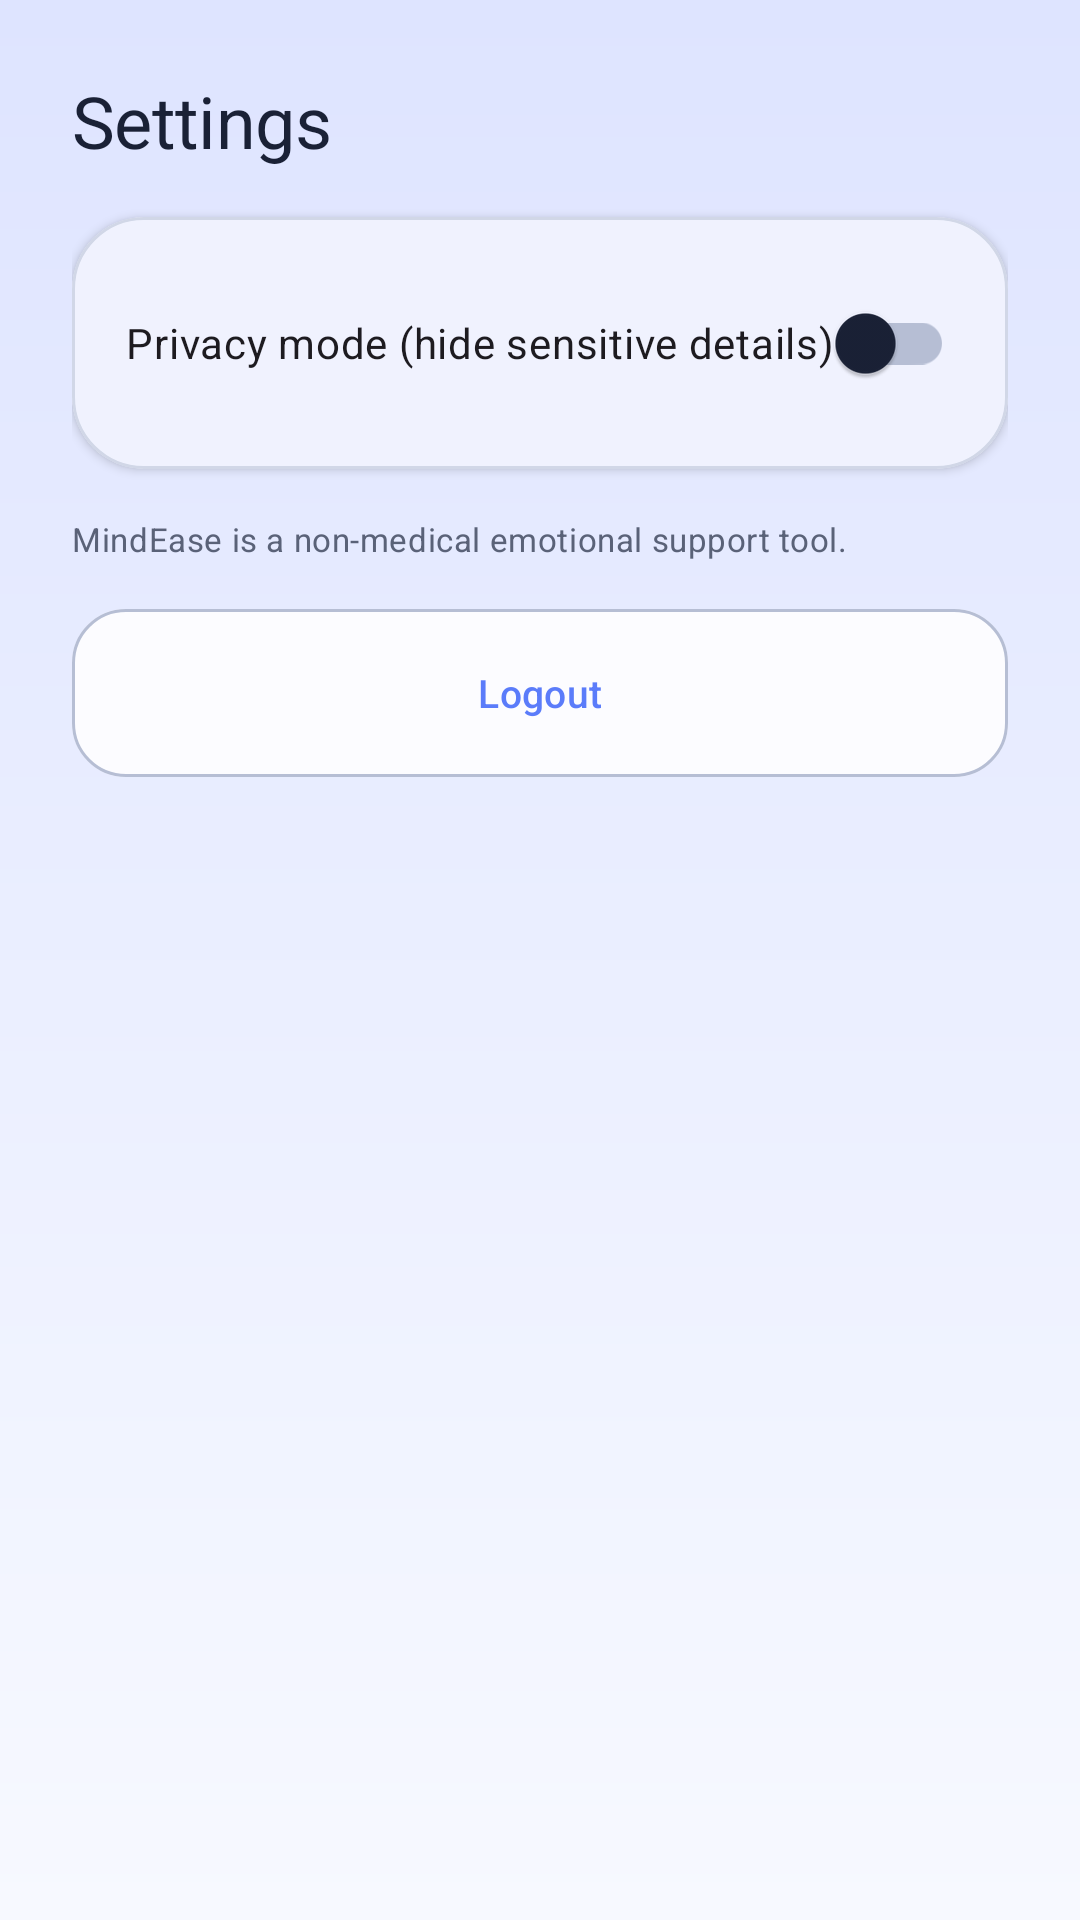

Here is an Android app screen rendered from its layout file. Give the layout XML and the strings, colors and styles it references.
<!-- AndroidManifest.xml: application theme Theme.MindEase -->
<!-- res/layout/activity_settings.xml -->
<?xml version="1.0" encoding="utf-8"?>
<ScrollView xmlns:android="http://schemas.android.com/apk/res/android"
    android:id="@+id/root_settings"
    android:layout_width="match_parent"
    android:layout_height="match_parent"
    android:background="@android:color/transparent"
    android:fillViewport="true">

    <LinearLayout
        android:layout_width="match_parent"
        android:layout_height="wrap_content"
        android:orientation="vertical"
        android:padding="24dp">

        <TextView
            android:layout_width="wrap_content"
            android:layout_height="wrap_content"
            android:text="Settings"
            android:textAppearance="@style/TextAppearance.MindEase.Display" />

        <com.google.android.material.card.MaterialCardView
            style="@style/Widget.MindEase.Card"
            android:layout_width="match_parent"
            android:layout_height="wrap_content"
            android:layout_marginTop="16dp">

            <LinearLayout
                android:layout_width="match_parent"
                android:layout_height="wrap_content"
                android:orientation="vertical"
                android:padding="18dp">

                <com.google.android.material.switchmaterial.SwitchMaterial
                    android:id="@+id/switch_privacy_mode"
                    android:layout_width="match_parent"
                    android:layout_height="wrap_content"
                    android:text="Privacy mode (hide sensitive details)" />
            </LinearLayout>
        </com.google.android.material.card.MaterialCardView>

        <TextView
            android:layout_width="match_parent"
            android:layout_height="wrap_content"
            android:layout_marginTop="16dp"
            android:text="MindEase is a non-medical emotional support tool."
            android:textAppearance="@style/TextAppearance.MindEase.Supporting" />

        <com.google.android.material.button.MaterialButton
            android:id="@+id/btn_logout"
            style="@style/Widget.MindEase.Button.Secondary"
            android:layout_width="match_parent"
            android:layout_height="wrap_content"
            android:layout_marginTop="16dp"
            android:text="Logout" />
    </LinearLayout>

</ScrollView>
<!-- resources referenced by this layout -->
<resources>
  <style name="TextAppearance.MindEase.Supporting" parent="TextAppearance.Material3.BodyMedium">
          <item name="android:fontFamily">sans-serif</item>
          <item name="android:textColor">?attr/colorOnSurfaceVariant</item>
          <item name="android:textSize">11sp</item>
          <item name="android:lineSpacingExtra">1dp</item>
      </style>
  <style name="Widget.MindEase.Card" parent="Widget.Material3.CardView.Elevated">
          <item name="cardCornerRadius">24dp</item>
          <item name="cardElevation">2dp</item>
          <item name="strokeColor">?attr/colorOutlineVariant</item>
          <item name="strokeWidth">1dp</item>
          <item name="cardBackgroundColor">?attr/colorSurface</item>
      </style>
  <style name="Theme.MindEase" parent="Base.Theme.MindEase" />
  <color name="md_theme_light_primary">#5B7CFA</color>
  <color name="md_theme_light_onPrimary">#FFFFFF</color>
  <color name="md_theme_light_primaryContainer">#DEE4FF</color>
  <color name="md_theme_light_onPrimaryContainer">#16245F</color>
  <color name="md_theme_light_secondary">#7A6FE0</color>
  <color name="md_theme_light_onSecondary">#FFFFFF</color>
  <color name="md_theme_light_secondaryContainer">#E8E3FF</color>
  <color name="md_theme_light_onSecondaryContainer">#2F246F</color>
  <color name="md_theme_light_tertiary">#58AFE9</color>
  <color name="md_theme_light_onTertiary">#FFFFFF</color>
  <color name="md_theme_light_tertiaryContainer">#DDF2FF</color>
  <color name="md_theme_light_onTertiaryContainer">#123A57</color>
  <color name="md_theme_light_error">#C45A77</color>
  <color name="md_theme_light_onError">#FFFFFF</color>
  <color name="md_theme_light_errorContainer">#FFD9E2</color>
  <color name="md_theme_light_onErrorContainer">#4C1124</color>
  <color name="md_theme_light_background">#F7F9FF</color>
  <color name="md_theme_light_onBackground">#1A2136</color>
  <color name="md_theme_light_surface">#FCFCFF</color>
  <color name="md_theme_light_onSurface">#1A2136</color>
  <color name="md_theme_light_surfaceVariant">#E5EAF7</color>
  <color name="md_theme_light_onSurfaceVariant">#5A6278</color>
  <color name="md_theme_light_outline">#B6BED4</color>
  <color name="md_theme_light_outlineVariant">#D1D7E7</color>
  <style name="ShapeAppearance.MindEase.Large" parent="ShapeAppearance.Material3.LargeComponent">
          <item name="cornerFamily">rounded</item>
          <item name="cornerSize">28dp</item>
      </style>
  <style name="ShapeAppearance.MindEase.Medium" parent="ShapeAppearance.Material3.MediumComponent">
          <item name="cornerFamily">rounded</item>
          <item name="cornerSize">22dp</item>
      </style>
  <style name="ShapeAppearance.MindEase.Small" parent="ShapeAppearance.Material3.SmallComponent">
          <item name="cornerFamily">rounded</item>
          <item name="cornerSize">18dp</item>
      </style>
  <!-- drawable bg_app_gradient (drawable) -->
  <?xml version="1.0" encoding="utf-8"?>
  <shape xmlns:android="http://schemas.android.com/apk/res/android" android:shape="rectangle">
      <gradient
          android:angle="270"
          android:endColor="?android:attr/colorBackground"
          android:startColor="?attr/colorPrimaryContainer" />
  </shape>
  <style name="ShapeAppearance.MindEase.Pill" parent="">
          <item name="cornerFamily">rounded</item>
          <item name="cornerSize">999dp</item>
      </style>
  <style name="Widget.MindEase.BottomNavigation.ActiveIndicator" parent="Widget.Material3.BottomNavigationView.ActiveIndicator">
          <item name="android:color">?attr/colorPrimaryContainer</item>
          <item name="shapeAppearance">@style/ShapeAppearance.MindEase.Pill</item>
      </style>
  <style name="TextAppearance.MindEase.BottomNav" parent="TextAppearance.Material3.LabelMedium">
          <item name="android:fontFamily">sans-serif-medium</item>
          <item name="android:textSize">11sp</item>
      </style>
</resources>
